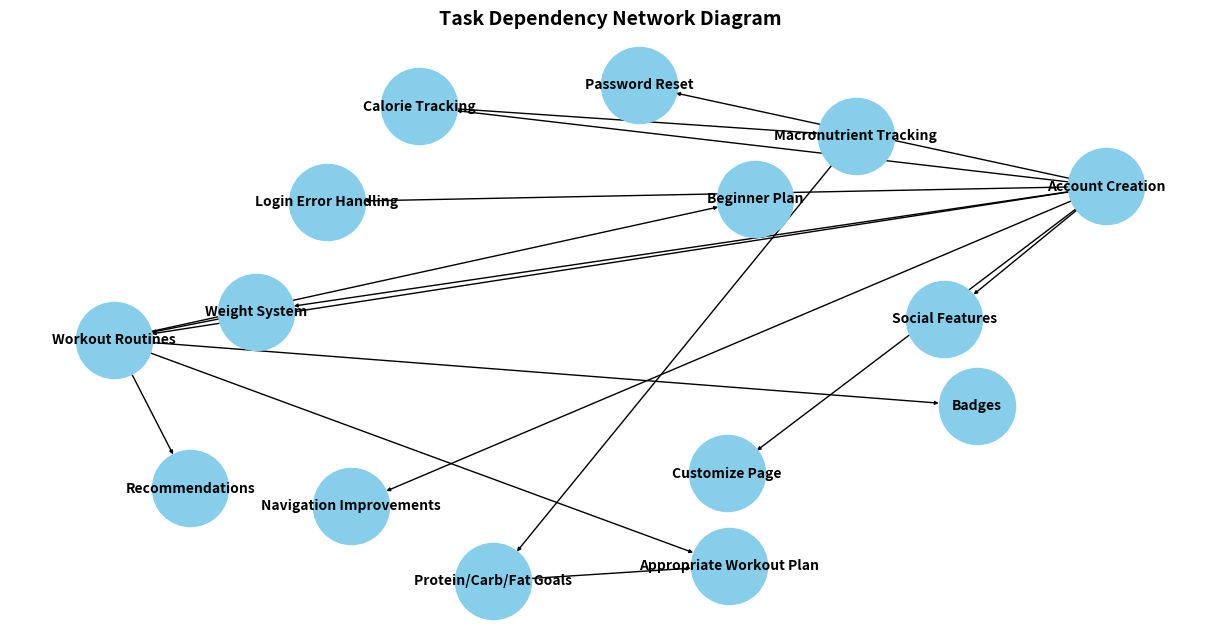

Python code for this plot: (Note: this script raises an exception after producing the figure.)
from matplotlib import pyplot as plt
import networkx as nx

# Create a directed graph
G = nx.DiGraph()

# Define tasks and dependencies
tasks = {
    "Account Creation": [],
    "Password Reset": ["Account Creation"],
    "Login Error Handling": ["Account Creation"],
    "Customize Page": ["Account Creation"],
    "Weight System": ["Account Creation"],
    "Workout Routines": ["Account Creation", "Weight System"],
    "Beginner Plan": ["Workout Routines"],
    "Recommendations": ["Workout Routines"],
    "Calorie Tracking": ["Account Creation"],
    "Macronutrient Tracking": ["Calorie Tracking"],
    "Protein/Carb/Fat Goals": ["Macronutrient Tracking"],
    "Appropriate Workout Plan": ["Workout Routines", "Protein/Carb/Fat Goals"],
    "Navigation Improvements": ["Account Creation"],
    "Badges": ["Workout Routines"],
    "Social Features": ["Account Creation"],
}

# Add nodes and edges based on dependencies
for task, dependencies in tasks.items():
    G.add_node(task)
    for dep in dependencies:
        G.add_edge(dep, task)

# Draw the network diagram
# pos = nx.planar_layout(G)  # Planar layout for better visualization
pos = nx.spring_layout(G, k=10, iterations=10)  # Spring layout for more spacing
plt.figure(figsize=(12,6))
nx.draw(G, pos, with_labels=True, node_color="skyblue", node_size=3000, font_size=10, font_weight="bold", arrowsize=5)
plt.title("Task Dependency Network Diagram", fontsize=14, fontweight="bold")
# plt.tight_layout()

# Save the diagram as an image
plt.savefig("charts/network_diagram.png")

# Display the diagram
plt.show()
